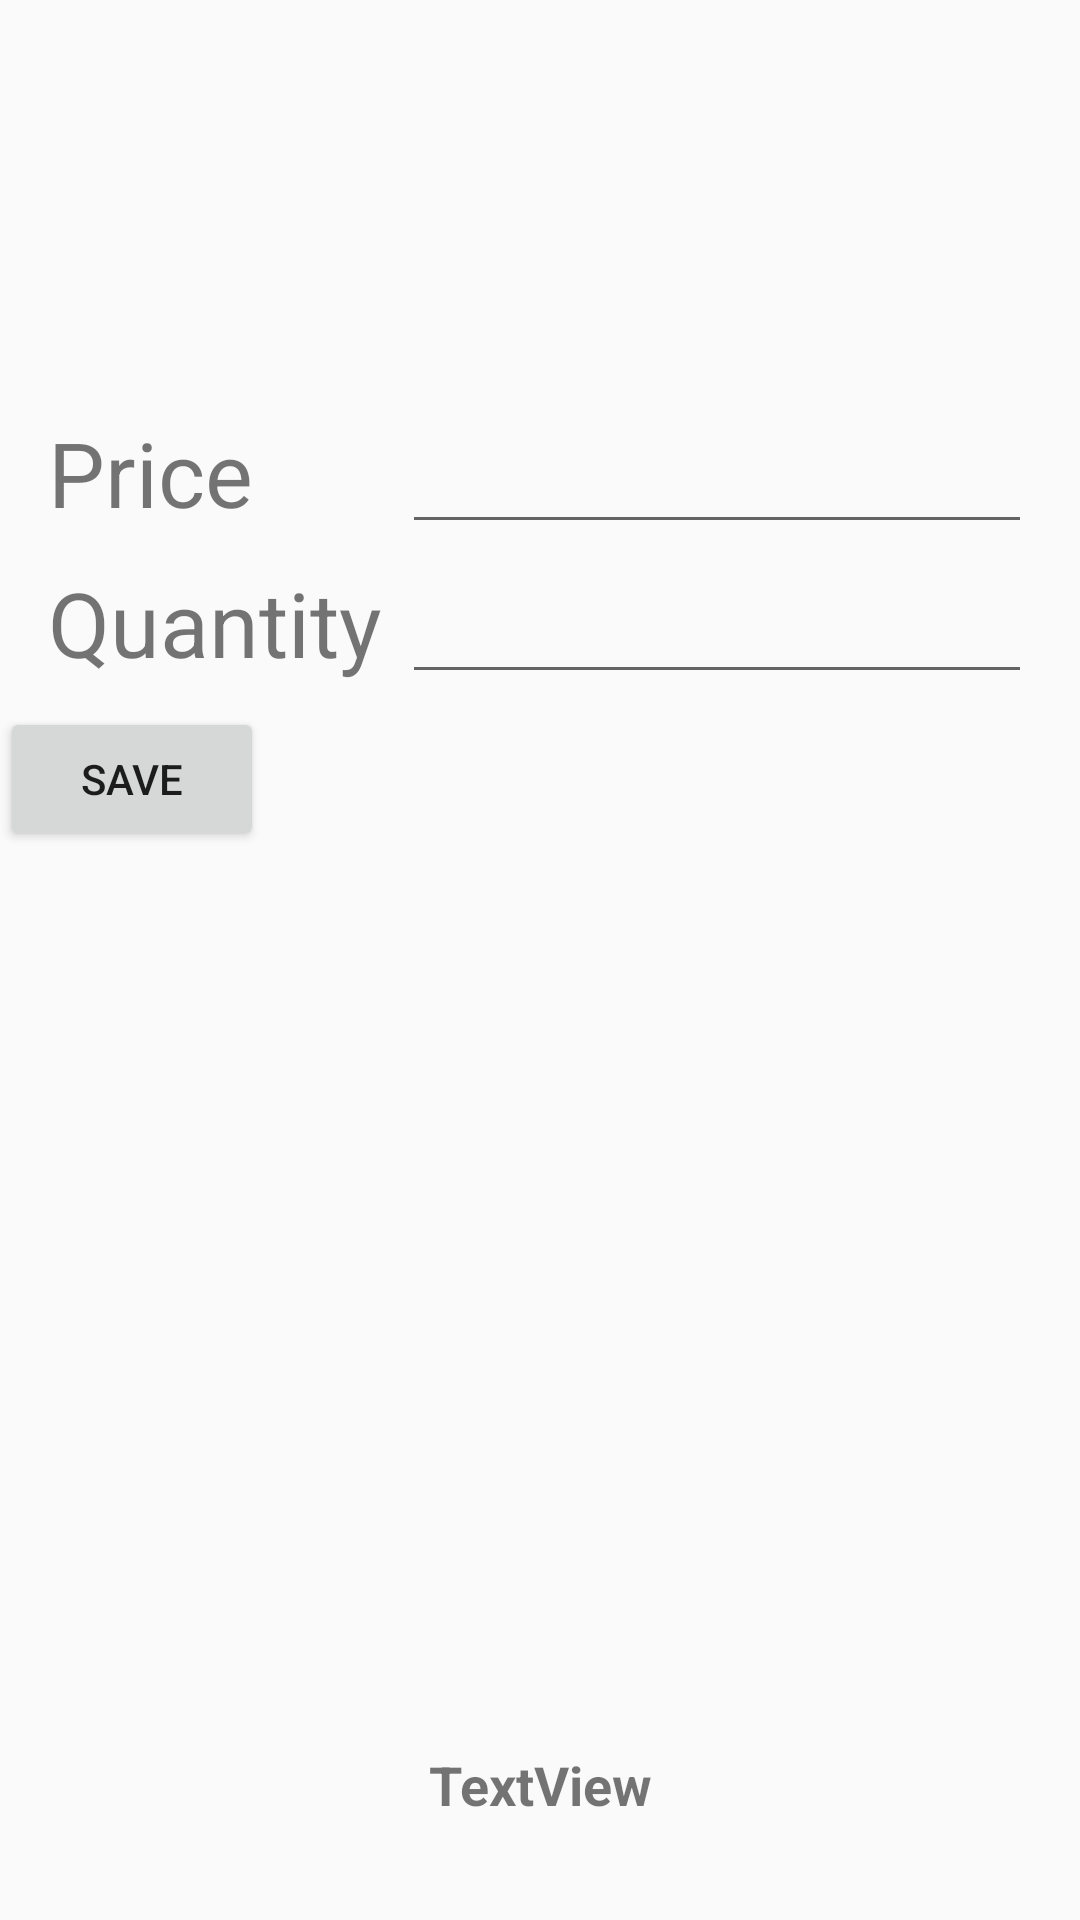

Write the Android layout XML for this screen, with the resource values it uses.
<!-- AndroidManifest.xml: application theme Theme.AppCompat.Light.DarkActionBar -->
<!-- res/layout/activity_my_rice_quotes.xml -->
<?xml version="1.0" encoding="utf-8"?>
<FrameLayout xmlns:android="http://schemas.android.com/apk/res/android"
    xmlns:app="http://schemas.android.com/apk/res-auto"
    xmlns:tools="http://schemas.android.com/tools"
    android:layout_width="match_parent"
    android:layout_height="match_parent" >
    <TabHost
        android:id="@android:id/tabhost"
        android:layout_width="fill_parent"
        android:layout_height="fill_parent">

        <android.support.constraint.ConstraintLayout
            android:layout_width="match_parent"
            android:layout_height="match_parent"
            app:layout_constraintEnd_toStartOf="@+id/button4"
            app:layout_constraintStart_toStartOf="@+id/button4"
            tools:context="com.sdl.dart.itsretail.AllQuotesActivity"
            tools:layout_editor_absoluteY="81dp">

            <Button
                android:id="@+id/button4"
                android:layout_width="wrap_content"
                android:layout_height="wrap_content"
                android:layout_marginTop="8dp"
                android:layout_marginEnd="8dp"
                android:text="Save"
                app:layout_constraintEnd_toEndOf="parent"
                app:layout_constraintHorizontal_bias="0.0"
                app:layout_constraintStart_toStartOf="parent"
                app:layout_constraintTop_toBottomOf="@+id/quantityText" />

            <TabWidget
                android:id="@+id/tabWidget"
                android:layout_width="0dp"
                android:layout_height="wrap_content"
                android:background="#160203"
                app:layout_constraintEnd_toEndOf="parent"
                app:layout_constraintStart_toStartOf="parent"
                app:layout_constraintTop_toTopOf="@android:id/tabcontent" />

            <FrameLayout
                android:id="@+id/frameLayout"
                android:layout_width="0dp"
                android:layout_height="0dp"
                app:layout_constraintBottom_toBottomOf="parent"
                app:layout_constraintEnd_toEndOf="parent"
                app:layout_constraintHorizontal_bias="0.0"
                app:layout_constraintStart_toStartOf="parent"
                app:layout_constraintTop_toTopOf="parent"
                app:layout_constraintVertical_bias="0.0" />

            <TextView
                android:id="@+id/priceText"
                android:layout_width="wrap_content"
                android:layout_height="wrap_content"

                android:layout_marginStart="16dp"
                android:text="@string/price"
                android:textSize="30sp"
                app:layout_constraintBaseline_toBaselineOf="@+id/actualPrice"
                app:layout_constraintStart_toStartOf="parent" />

            <TextView
                android:id="@+id/quantityText"
                android:layout_width="wrap_content"
                android:layout_height="wrap_content"

                android:layout_marginStart="16dp"
                android:text="@string/quantity"
                android:textSize="30sp"
                app:layout_constraintBaseline_toBaselineOf="@+id/actualQuantity"
                app:layout_constraintStart_toStartOf="parent" />

            <EditText
                android:id="@+id/actualPrice"
                android:layout_width="wrap_content"
                android:layout_height="wrap_content"
                android:layout_marginTop="140dp"

                android:layout_marginEnd="16dp"
                android:ems="10"
                android:importantForAutofill="no"
                android:inputType="numberDecimal"
                app:layout_constraintEnd_toEndOf="parent"
                app:layout_constraintTop_toTopOf="parent" />

            <EditText
                android:id="@+id/actualQuantity"
                android:layout_width="wrap_content"
                android:layout_height="wrap_content"
                android:layout_marginTop="190dp"
                android:layout_marginEnd="16dp"

                android:ems="10"
                android:importantForAutofill="no"
                android:inputType="number"
                app:layout_constraintEnd_toEndOf="parent"
                app:layout_constraintTop_toTopOf="parent" />



            <TextView
                android:id="@+id/riceType"
                android:layout_width="wrap_content"
                android:layout_height="wrap_content"
                android:layout_marginBottom="33dp"
                android:text="@string/textview"
                android:textSize="18sp"
                android:textStyle="bold"
                app:layout_constraintBottom_toBottomOf="parent"
                app:layout_constraintEnd_toEndOf="parent"
                app:layout_constraintStart_toStartOf="parent" />


        </android.support.constraint.ConstraintLayout>
    </TabHost>
</FrameLayout>
<!-- resources referenced by this layout -->
<resources>
  <string name="price">Price</string>
  <string name="quantity">Quantity</string>
  <string name="textview">TextView</string>
</resources>
